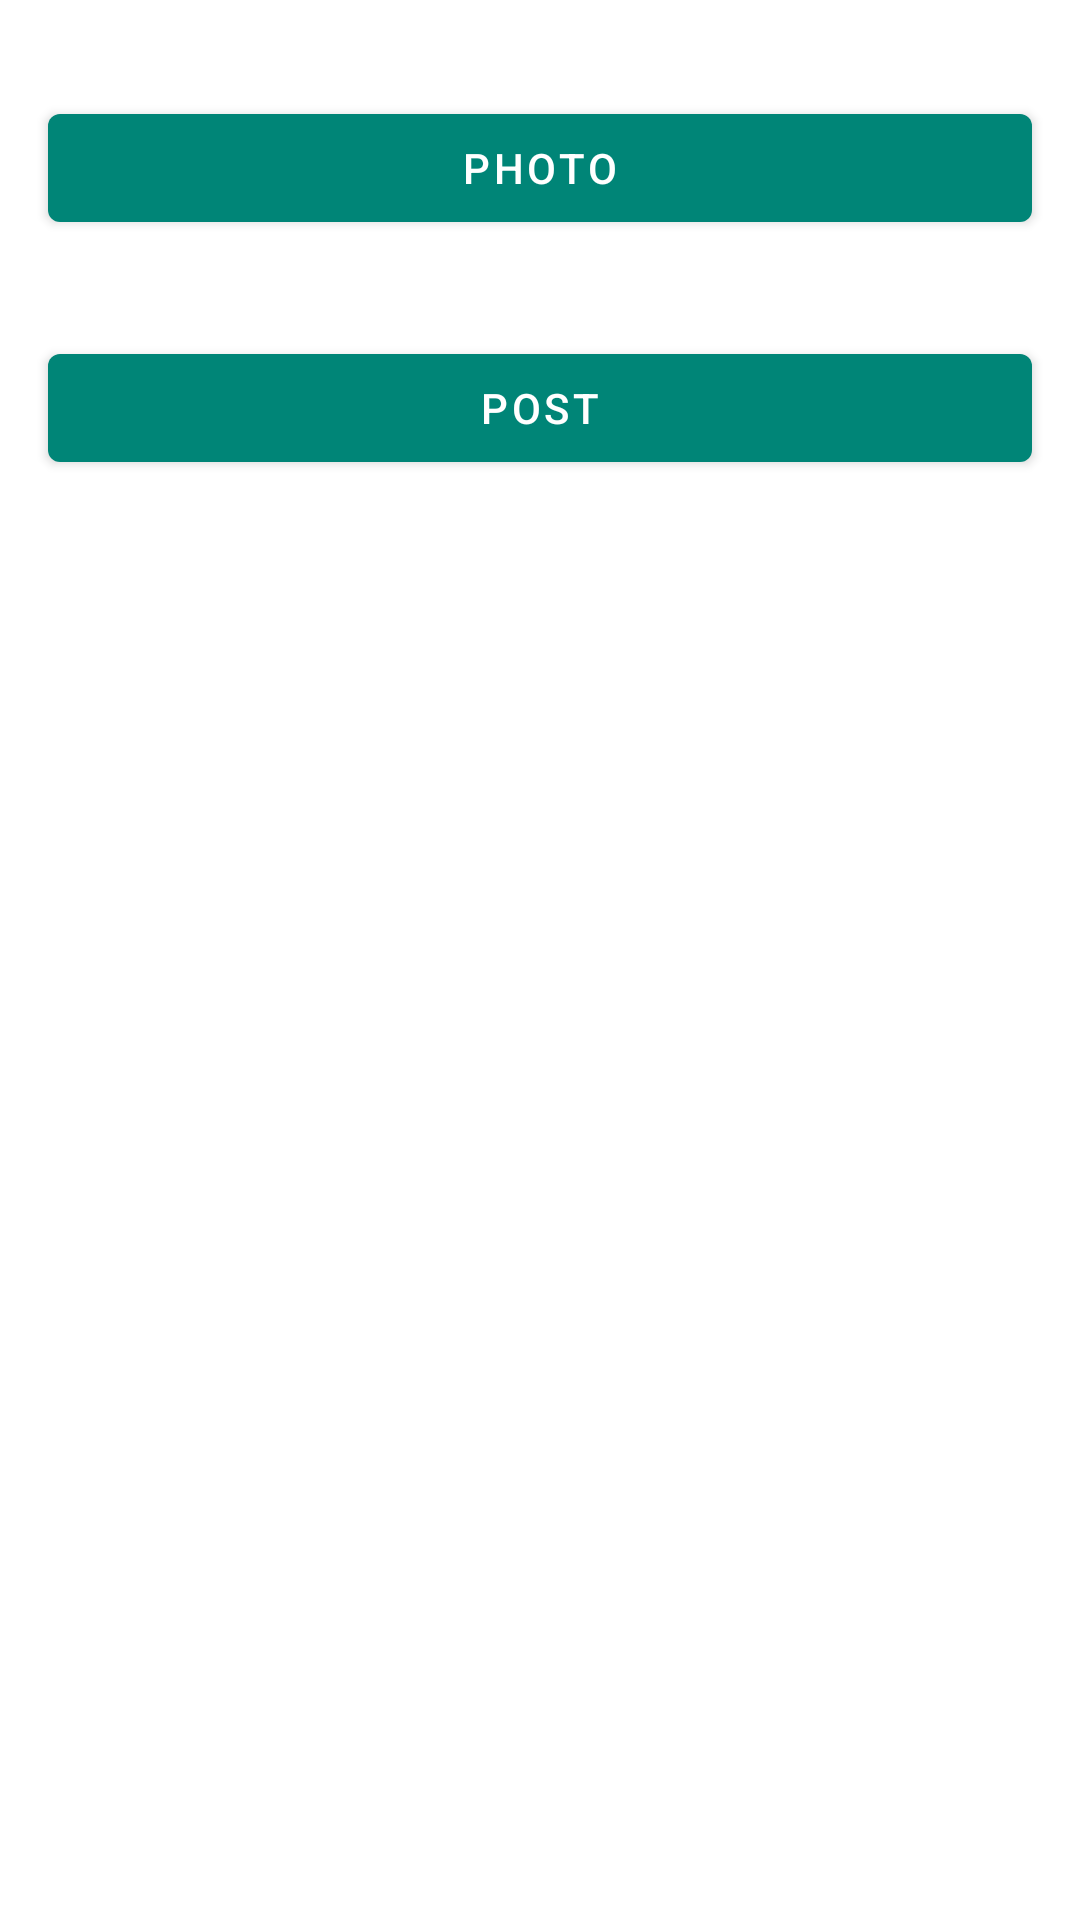

Android layout source for this screen:
<!-- AndroidManifest.xml: application theme AppTheme -->
<!-- res/layout/fragment_dashboard.xml -->
<?xml version="1.0" encoding="utf-8"?>
<androidx.core.widget.NestedScrollView xmlns:android="http://schemas.android.com/apk/res/android"
    xmlns:app="http://schemas.android.com/apk/res-auto"
    android:id="@+id/nestedScrollView"
    android:layout_width="match_parent"
    android:layout_height="match_parent"
    android:fillViewport="true">

    <androidx.constraintlayout.widget.ConstraintLayout
        android:id="@+id/layoutContent"
        android:layout_width="match_parent"
        android:layout_height="wrap_content">

        <com.google.android.material.button.MaterialButton
            android:id="@+id/buttonPhoto"
            style="@style/Widget.MaterialComponents.Button"
            android:layout_width="0dp"
            android:layout_height="wrap_content"
            android:layout_marginStart="16dp"
            android:layout_marginTop="32dp"
            android:layout_marginEnd="16dp"
            android:text="@string/photo"
            app:layout_constraintEnd_toEndOf="parent"
            app:layout_constraintStart_toStartOf="parent"
            app:layout_constraintTop_toTopOf="parent" />

        <com.google.android.material.button.MaterialButton
            android:id="@+id/buttonPost"
            style="@style/Widget.MaterialComponents.Button"
            android:layout_width="0dp"
            android:layout_height="wrap_content"
            android:layout_marginStart="16dp"
            android:layout_marginTop="32dp"
            android:layout_marginEnd="16dp"
            android:text="@string/common.post"
            app:layout_constraintEnd_toEndOf="parent"
            app:layout_constraintStart_toStartOf="parent"
            app:layout_constraintTop_toBottomOf="@id/buttonPhoto" />

    </androidx.constraintlayout.widget.ConstraintLayout>
</androidx.core.widget.NestedScrollView>
<!-- resources referenced by this layout -->
<resources>
  <string name="common.post">Post</string>
  <string name="photo">Photo</string>
  <style name="AppTheme" parent="Theme.MaterialComponents.Light.NoActionBar">
          
          <item name="colorPrimary">@color/colorPrimary</item>
          <item name="colorPrimaryDark">@color/colorPrimaryDark</item>
          <item name="colorAccent">@color/colorAccent</item>
          <item name="android:windowContentTransitions">true</item>
      </style>
  <color name="colorPrimary">#008577</color>
  <color name="colorPrimaryDark">#00574B</color>
  <color name="colorAccent">#D81B60</color>
</resources>
